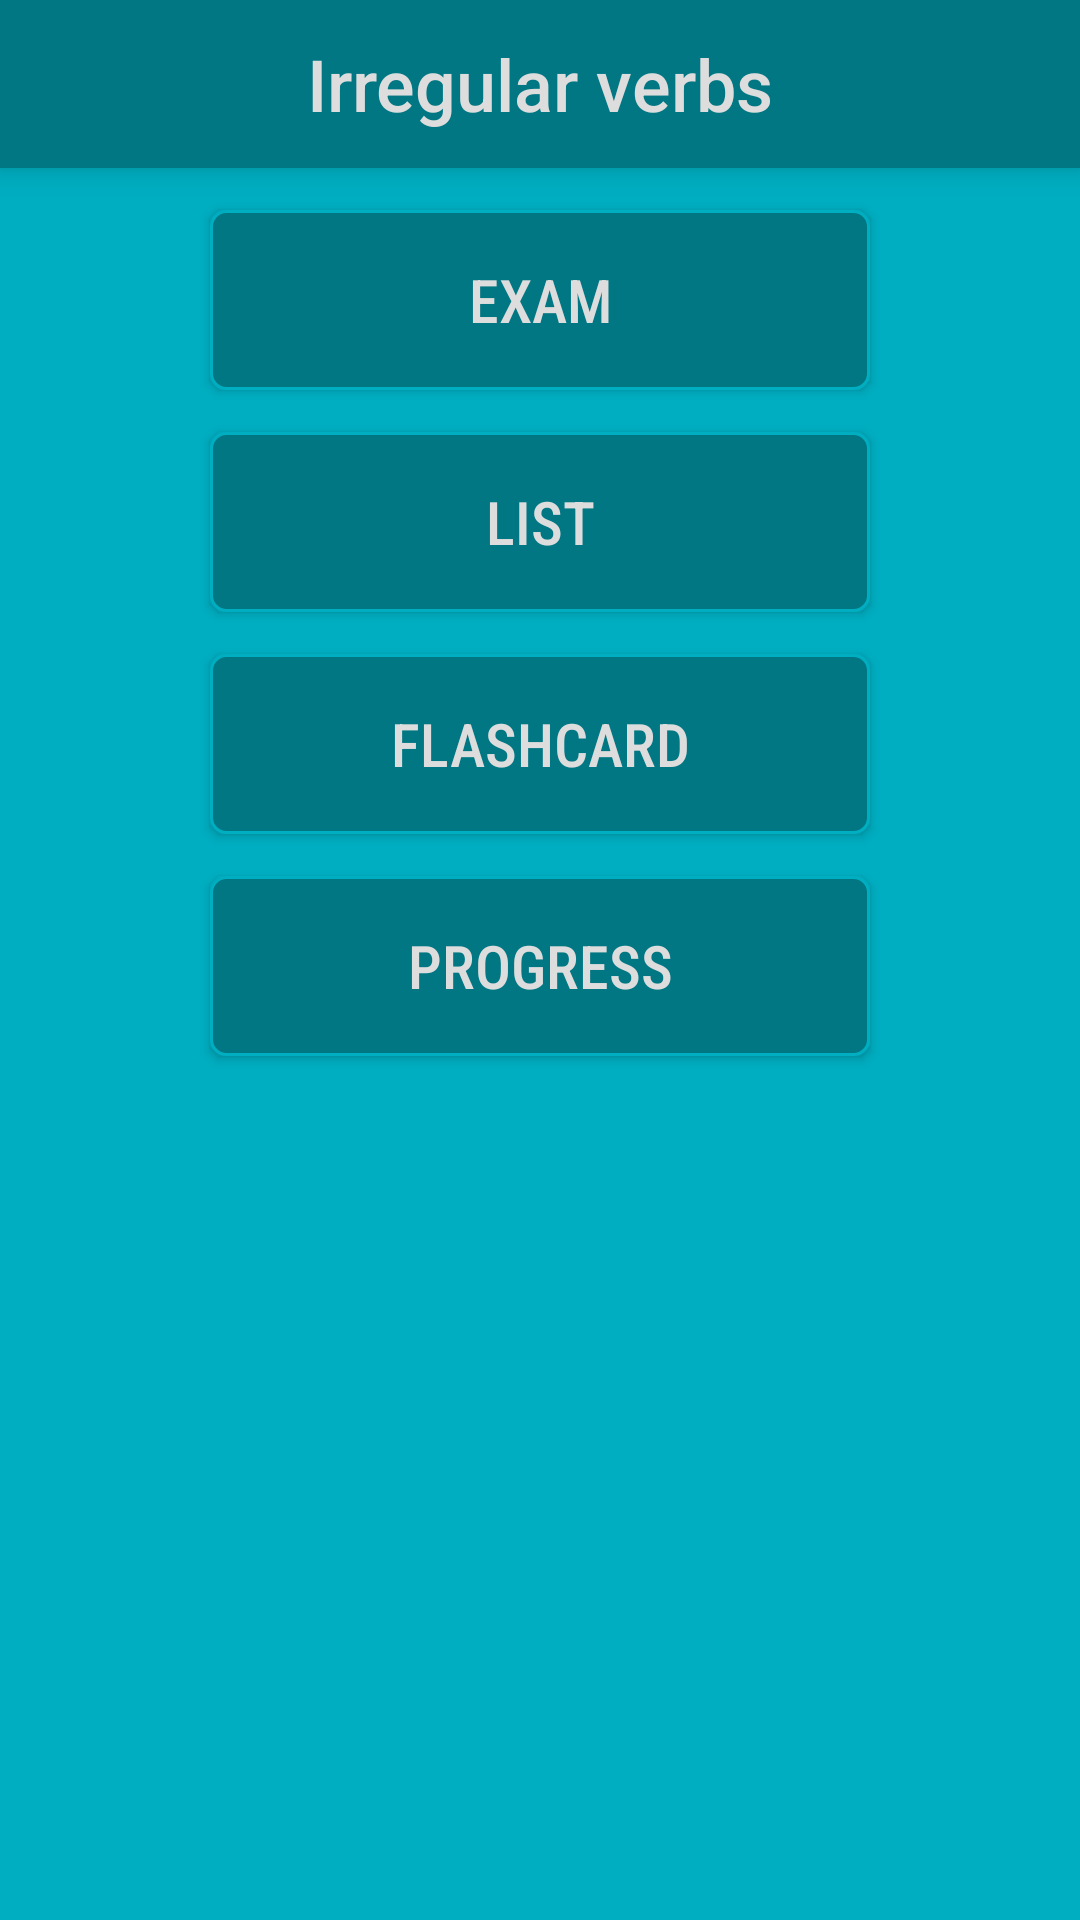

Write the Android layout XML for this screen, with the resource values it uses.
<!-- AndroidManifest.xml: application theme AppTheme -->
<!-- res/layout/activity_launcher.xml -->
<?xml version="1.0" encoding="utf-8"?>
<android.support.constraint.ConstraintLayout xmlns:android="http://schemas.android.com/apk/res/android"
    xmlns:app="http://schemas.android.com/apk/res-auto"
    xmlns:tools="http://schemas.android.com/tools"
    android:layout_width="match_parent"
    android:layout_height="match_parent"
    tools:context=".mvp.launcher.LauncherActivity"
    android:background="@color/colorPrimaryDark">

    <include layout="@layout/toolbar"/>

    <Button
        android:id="@+id/examButton"
        style="@style/baseButton"
        android:background="@drawable/base_button_background"
        android:text="Exam"
        app:layout_constraintEnd_toEndOf="parent"
        app:layout_constraintStart_toStartOf="parent"
        app:layout_constraintTop_toBottomOf="@id/toolbar" />

    <Button
        android:id="@+id/listButton"
        style="@style/baseButton"
        android:background="@drawable/base_button_background"
        android:text="List"
        app:layout_constraintEnd_toEndOf="parent"
        app:layout_constraintStart_toStartOf="parent"
        app:layout_constraintTop_toBottomOf="@id/examButton" />

    <Button
        android:id="@+id/flashcardButton"
        style="@style/baseButton"
        android:background="@drawable/base_button_background"
        android:text="Flashcard"
        app:layout_constraintEnd_toEndOf="parent"
        app:layout_constraintStart_toStartOf="parent"
        app:layout_constraintTop_toBottomOf="@id/listButton" />

    <Button
        android:id="@+id/progressButton"
        style="@style/baseButton"
        android:background="@drawable/base_button_background"
        android:text="Progress"
        app:layout_constraintEnd_toEndOf="parent"
        app:layout_constraintStart_toStartOf="parent"
        app:layout_constraintTop_toBottomOf="@id/flashcardButton" />

</android.support.constraint.ConstraintLayout>
<!-- res/layout/toolbar.xml (included above) -->
<?xml version="1.0" encoding="utf-8"?>
<android.support.v7.widget.Toolbar xmlns:android="http://schemas.android.com/apk/res/android"
    android:id="@+id/toolbar"
    android:layout_width="match_parent"
    android:layout_height="?attr/actionBarSize"
    style="@style/toolbarStyle"
    android:theme="@style/toolbarStyle"
    android:elevation="6dp">

    <TextView
        android:id="@+id/toolbar_title"
        android:layout_width="wrap_content"
        android:layout_height="wrap_content"
        android:layout_gravity="center"
        android:textColor="@color/whitish"
        android:fontFamily="sans-serif-medium"
        android:text="@string/app_name"
        android:textSize="24sp" />

</android.support.v7.widget.Toolbar>
<!-- resources referenced by this layout -->
<resources>
  <color name="colorPrimaryDark">#00aec1</color>
  <color name="whitish">#dddddd</color>
  <!-- drawable base_button_background (drawable) -->
  <?xml version="1.0" encoding="utf-8"?>
  <selector xmlns:android="http://schemas.android.com/apk/res/android">
      <item>
          <shape>
              <corners android:radius="5dp"/>
              <solid android:color="@color/colorPrimary"/>
              <stroke android:color="@color/colorPrimaryDark" android:width="1dp"/>
          </shape>
      </item>
  </selector>
  <string name="app_name">Irregular verbs</string>
  <style name="baseButton">
          <item name="android:layout_width">match_parent</item>
          <item name="android:layout_height">60dp</item>
          <item name="android:padding">6dp</item>
          <item name="android:textColor">@color/whitish</item>
          <item name="android:textSize">20sp</item>
          <item name="android:textAllCaps">true</item>
          <item name="android:layout_marginTop">14dp</item>
          <item name="android:layout_marginStart">70dp</item>
          <item name="android:layout_marginEnd">70dp</item>
          <item name="android:elevation">6dp</item>
          <item name="android:gravity">center</item>
          <item name="android:fontFamily">sans-serif-condensed-medium</item>
      </style>
  <style name="toolbarStyle">
          <item name="android:background">@color/colorPrimary</item>
          <item name="android:textSize">20sp</item>
          <item name="android:textColor">@color/whitish</item>
          <item name="colorControlNormal">@color/whitish</item>
      </style>
  <style name="AppTheme" parent="Theme.AppCompat.Light.NoActionBar">
          
          <item name="colorPrimary">@color/colorPrimary</item>
          <item name="colorPrimaryDark">@color/colorPrimaryDark</item>
          <item name="colorAccent">@color/colorAccent</item>
      </style>
  <color name="colorPrimary">#017784</color>
  <color name="colorAccent">#bababa</color>
</resources>
